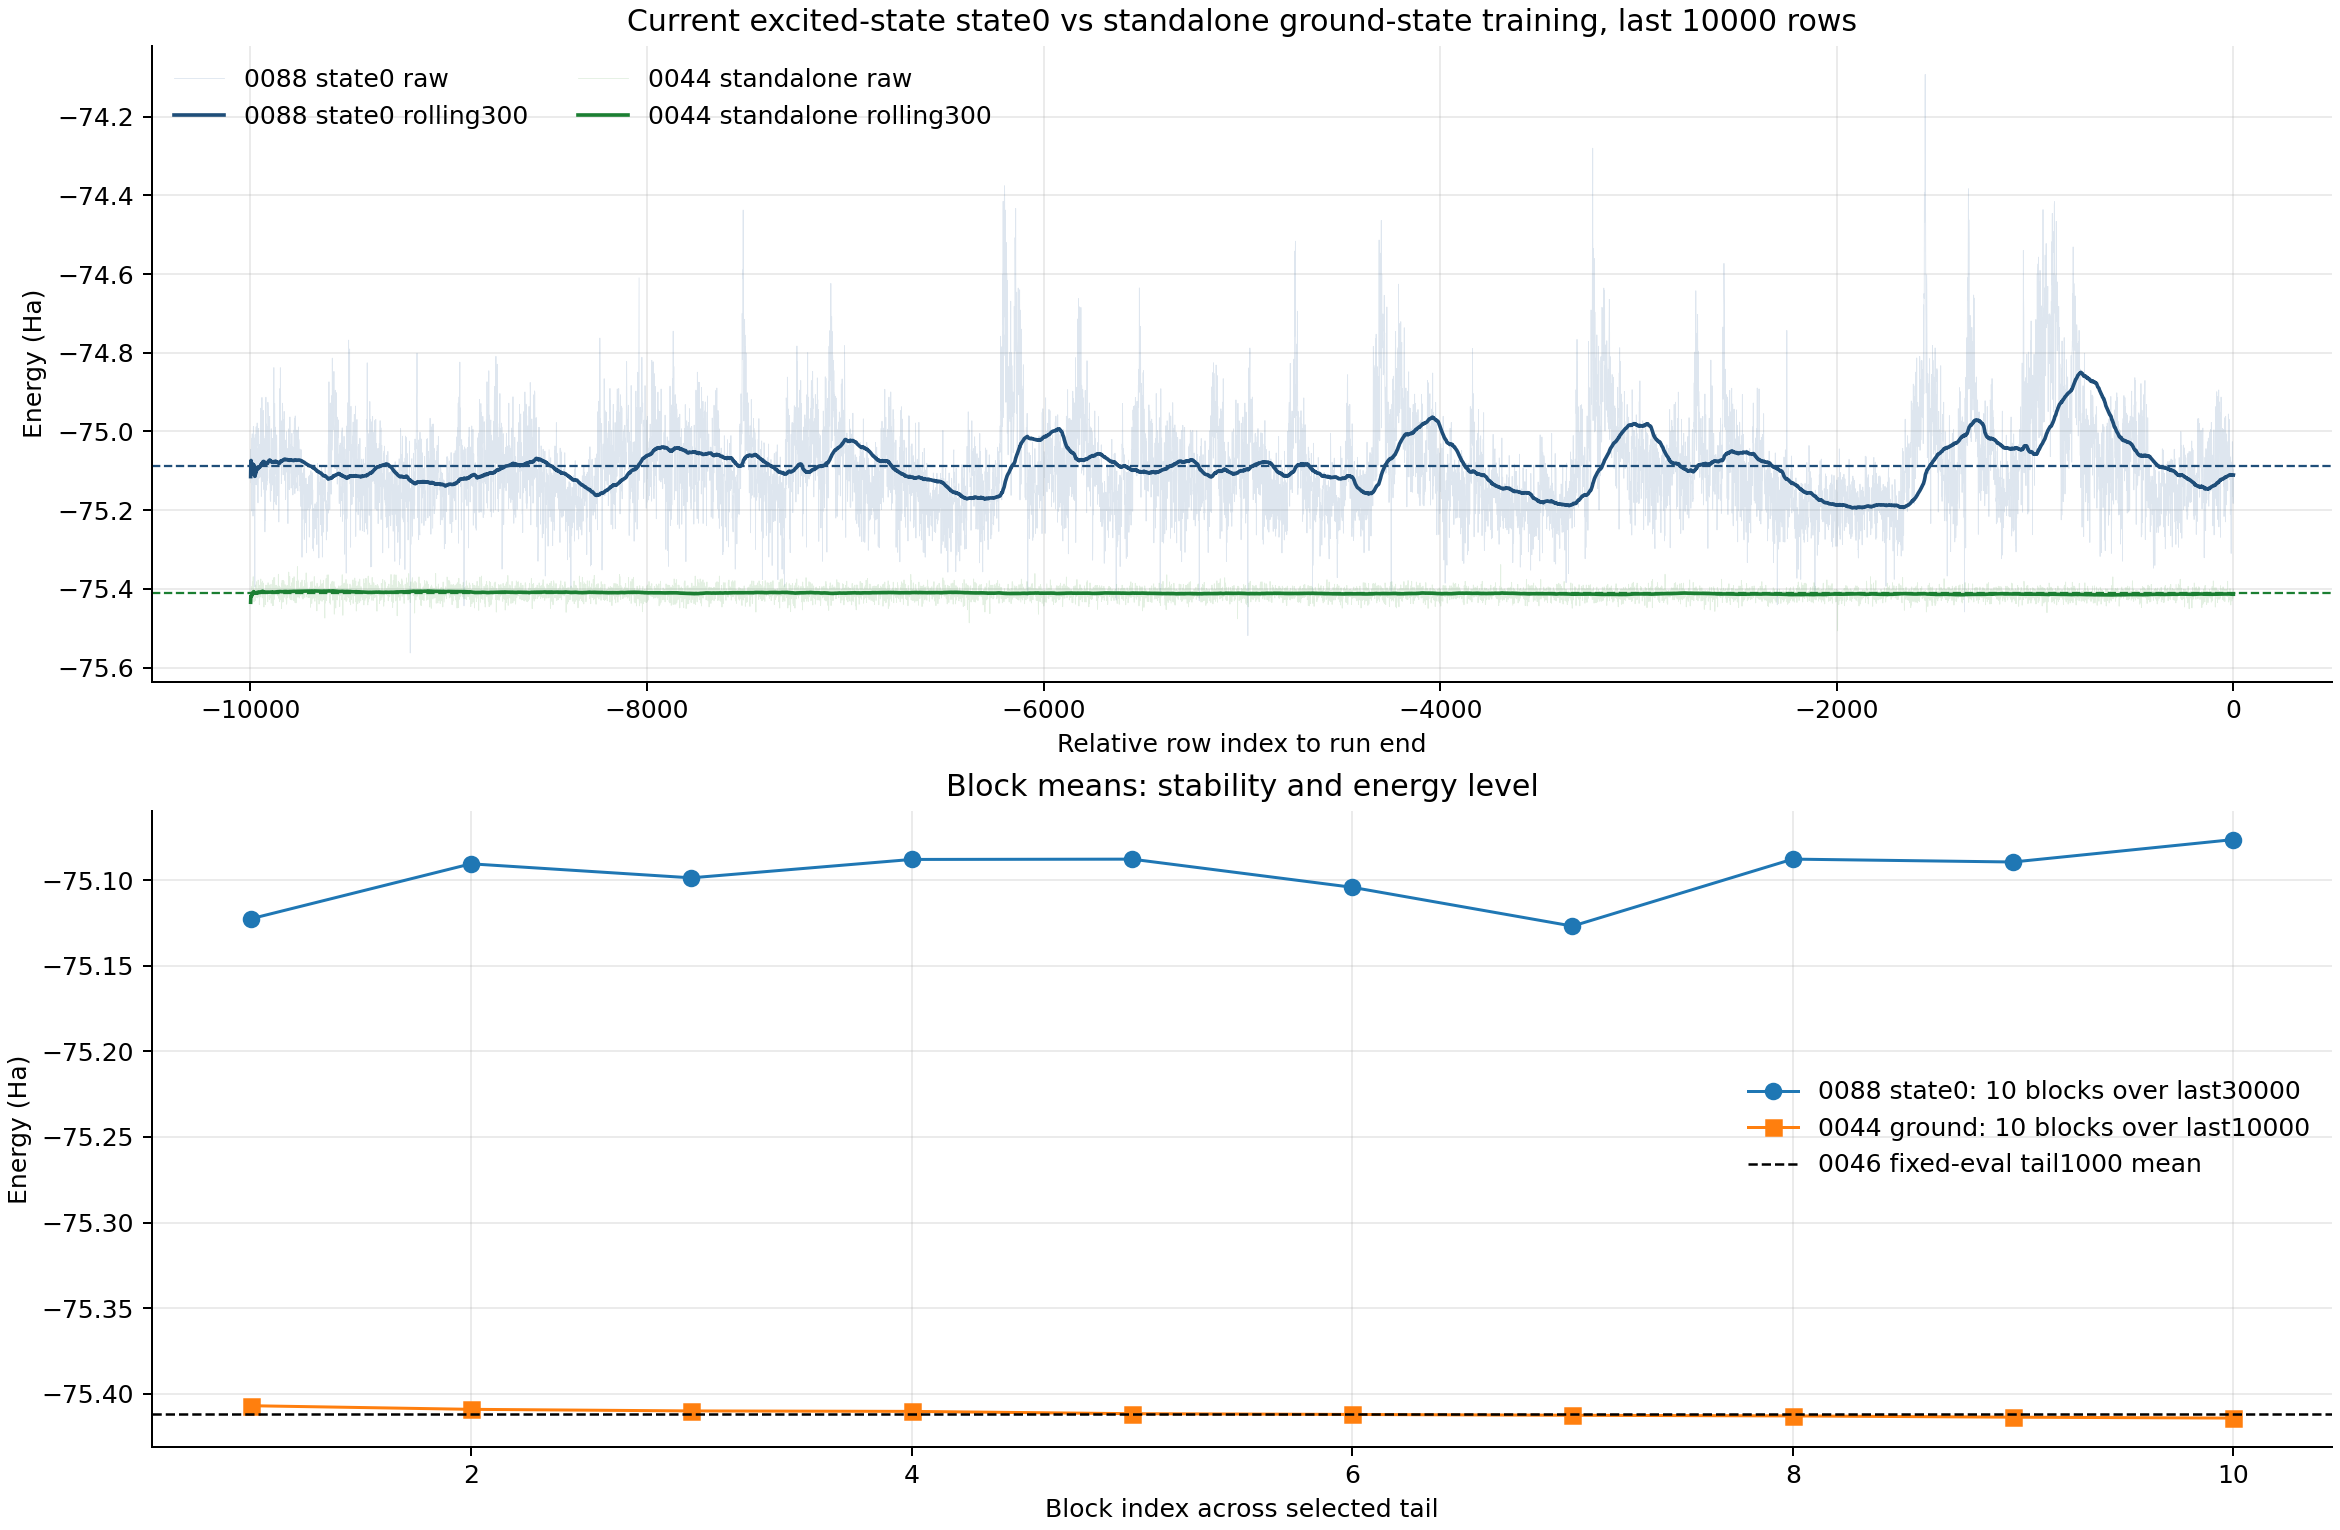

The data file committed next to this chart (first rows):
label, tail_rows, start_step, end_step, mean_hartree, std_hartree, block10_stderr_hartree, median_hartree, p05_hartree, p95_hartree, last_minus_first_decile_hartree, linear_slope_hartree_per_1000_steps
0088 excited-state state0 tail30000, 30000, 70000, 99999, -75.1, 0.1281, 0.005148, -75.12, -75.26, -74.88, 0.04631, 0.0006617
0088 excited-state state0 tail10000, 10000, 90000, 99999, -75.09, 0.1272, 0.00801, -75.11, -75.25, -74.86, 0.07478, 0.003407
0088 excited-state state0 tail5000, 5000, 95000, 99999, -75.08, 0.1414, 0.0206, -75.11, -75.25, -74.8, -0.00171, 0.01021
0044 standalone ground x64 training tail…, 10000, 10000, 19999, -75.41, 0.01379, 0.000709, -75.41, -75.43, -75.39, -0.007216, -0.0007242
0044 standalone ground x64 training tail…, 5000, 15000, 19999, -75.41, 0.0122, 0.0003047, -75.41, -75.43, -75.39, -0.001845, -0.0005353
0046 standalone ground x64 fixed-eval ta…, 1000, 1000, 1999, -75.41, 0.01221, 0.0006481, -75.41, -75.43, -75.39, -0.002736, 8.738866242642462e-05
0043 standalone ground fp32 training tai…, 5000, 5000, 9999, -75.26, 0.06357, 0.002138, -75.26, -75.33, -75.18, -0.009658, -0.003767
